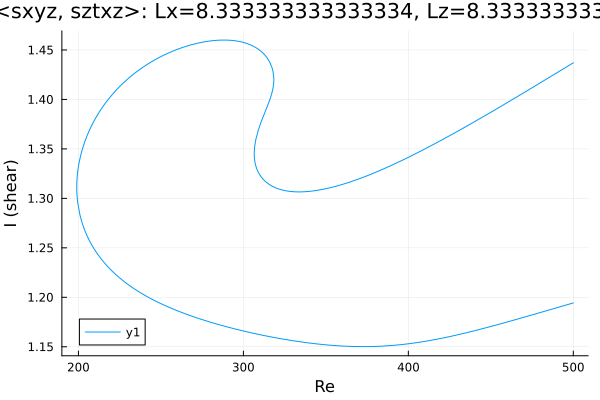

The file beside this chart, header and first rows:
Re, shear
500.0, 1.437
499.6, 1.437
498.2, 1.435
496.8, 1.434
495.4, 1.432
494, 1.431
492.5, 1.429
491.1, 1.428
489.7, 1.427
488.3, 1.425
486.9, 1.424
485.5, 1.422
484.1, 1.421
482.6, 1.419
481.2, 1.418
479.8, 1.417
478.4, 1.415
477, 1.414
475.6, 1.412
474.2, 1.411
472.7, 1.41
471.3, 1.408
469.9, 1.407
468.5, 1.405
467.1, 1.404
465.7, 1.402
464.3, 1.401
462.8, 1.4
461.4, 1.398
460, 1.397
458.6, 1.395
457.2, 1.394
455.8, 1.393
454.4, 1.391
452.9, 1.39
451.5, 1.389
450.1, 1.387
448.7, 1.386
447.3, 1.384
445.9, 1.383
444.5, 1.382
443, 1.38
441.6, 1.379
440.2, 1.378
438.8, 1.376
437.4, 1.375
436, 1.374
434.6, 1.372
433.1, 1.371
431.7, 1.37
430.3, 1.368
428.9, 1.367
427.5, 1.366
426.1, 1.364
424.7, 1.363
423.2, 1.362
421.8, 1.36
420.4, 1.359
419, 1.358
417.6, 1.357
... 542 more rows
